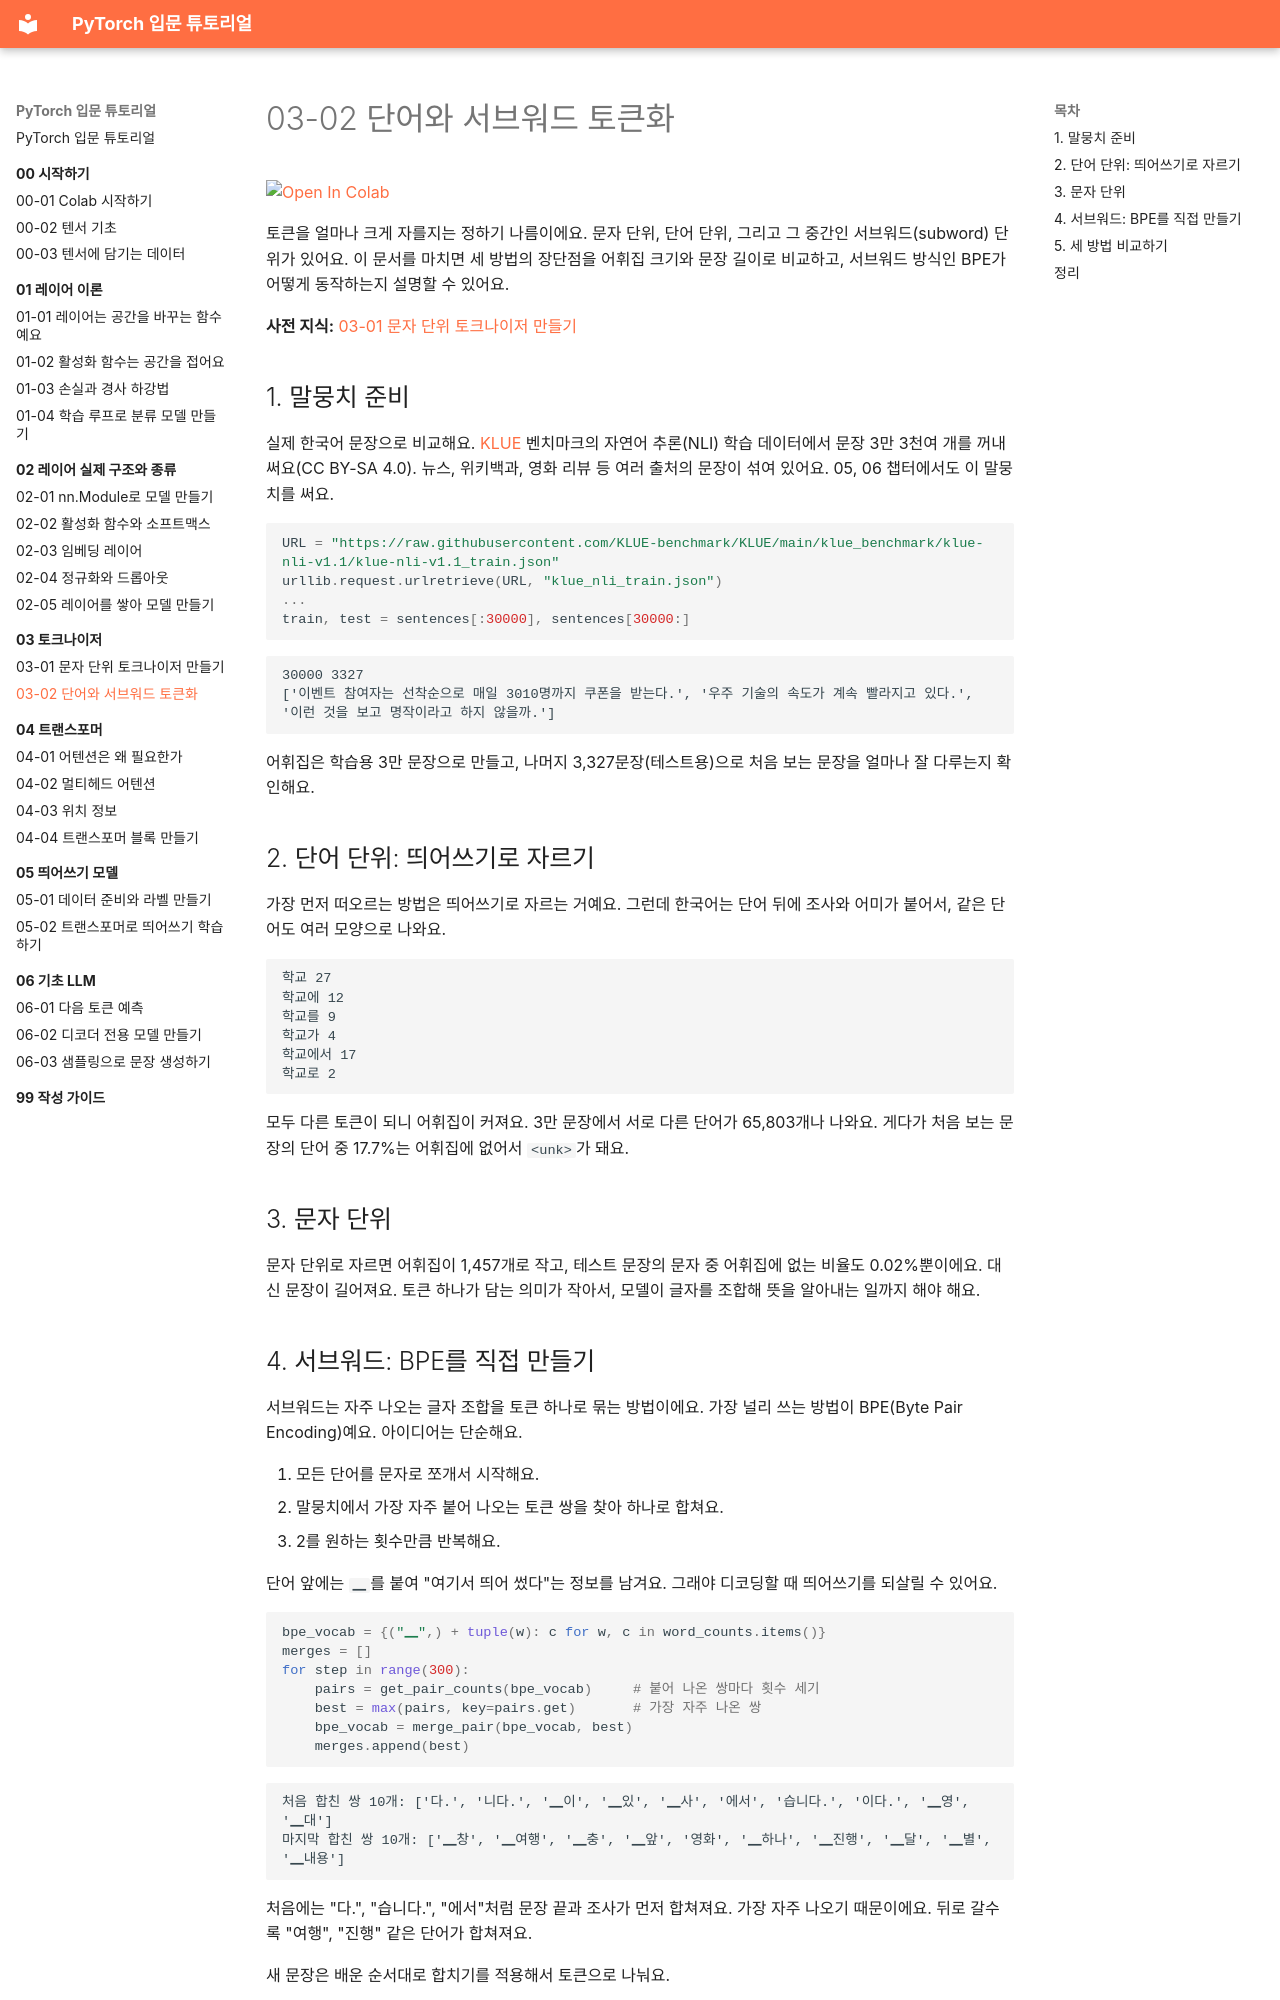

repository: alsrjs0725/EntryToPytorchForStudent · page: 03-토크나이저/02-단어와-서브워드-토큰화/index.html · generator: mkdocs

# 03-02 단어와 서브워드 토큰화

[![Open In Colab](https://colab.research.google.com/assets/colab-badge.svg)](https://colab.research.google.com/github/alsrjs0725/EntryToPytorchForStudent/blob/main/notebooks/03-토크나이저/02-단어와-서브워드-토큰화.ipynb)

토큰을 얼마나 크게 자를지는 정하기 나름이에요. 문자 단위, 단어 단위, 그리고 그 중간인 서브워드(subword) 단위가 있어요. 이 문서를 마치면 세 방법의 장단점을 어휘집 크기와 문장 길이로 비교하고, 서브워드 방식인 BPE가 어떻게 동작하는지 설명할 수 있어요.

**사전 지식:** [03-01 문자 단위 토크나이저 만들기](01-문자-단위-토크나이저-만들기.md)

## 1. 말뭉치 준비

실제 한국어 문장으로 비교해요. [KLUE](https://github.com/KLUE-benchmark/KLUE) 벤치마크의 자연어 추론(NLI) 학습 데이터에서 문장 3만 3천여 개를 꺼내 써요(CC BY-SA 4.0). 뉴스, 위키백과, 영화 리뷰 등 여러 출처의 문장이 섞여 있어요. 05, 06 챕터에서도 이 말뭉치를 써요.

```python
URL = "https://raw.githubusercontent.com/KLUE-benchmark/KLUE/main/klue_benchmark/klue-nli-v1.1/klue-nli-v1.1_train.json"
urllib.request.urlretrieve(URL, "klue_nli_train.json")
...
train, test = sentences[:30000], sentences[30000:]
```

```
30000 3327
['이벤트 참여자는 선착순으로 매일 3010명까지 쿠폰을 받는다.', '우주 기술의 속도가 계속 빨라지고 있다.', '이런 것을 보고 명작이라고 하지 않을까.']
```

어휘집은 학습용 3만 문장으로 만들고, 나머지 3,327문장(테스트용)으로 처음 보는 문장을 얼마나 잘 다루는지 확인해요.

## 2. 단어 단위: 띄어쓰기로 자르기

가장 먼저 떠오르는 방법은 띄어쓰기로 자르는 거예요. 그런데 한국어는 단어 뒤에 조사와 어미가 붙어서, 같은 단어도 여러 모양으로 나와요.

```
학교 27
학교에 12
학교를 9
학교가 4
학교에서 17
학교로 2
```

모두 다른 토큰이 되니 어휘집이 커져요. 3만 문장에서 서로 다른 단어가 65,803개나 나와요. 게다가 처음 보는 문장의 단어 중 17.7%는 어휘집에 없어서 `<unk>`가 돼요.

## 3. 문자 단위

문자 단위로 자르면 어휘집이 1,457개로 작고, 테스트 문장의 문자 중 어휘집에 없는 비율도 0.02%뿐이에요. 대신 문장이 길어져요. 토큰 하나가 담는 의미가 작아서, 모델이 글자를 조합해 뜻을 알아내는 일까지 해야 해요.
